Image classification data set "lego_fotos" (psio3123/LegoPredict on GitHub). Class labels (18): 1x15 blue brick, 1x4 long black brick, 1x4 long red brick, 1x9 red brick, 3x5 long black brick, 3x5 long gray brick, 3x5 long green brick, 3x5 long orange brick, 3x5 long red brick, AA battery black, AA battery blue, AA Sanyo battery, gray belt, 20-tooth beige gear, 3-unit blue pin, black pin, black connector, gray junction.

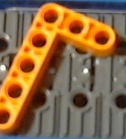
Label: 3x5 long orange brick

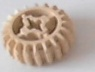
Label: 20-tooth beige gear

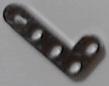
Label: 1x4 long black brick

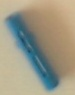
Label: 3-unit blue pin

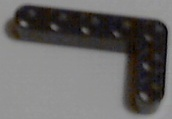
Label: 3x5 long black brick

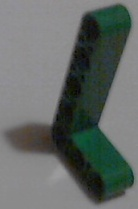
Label: 3x5 long green brick
